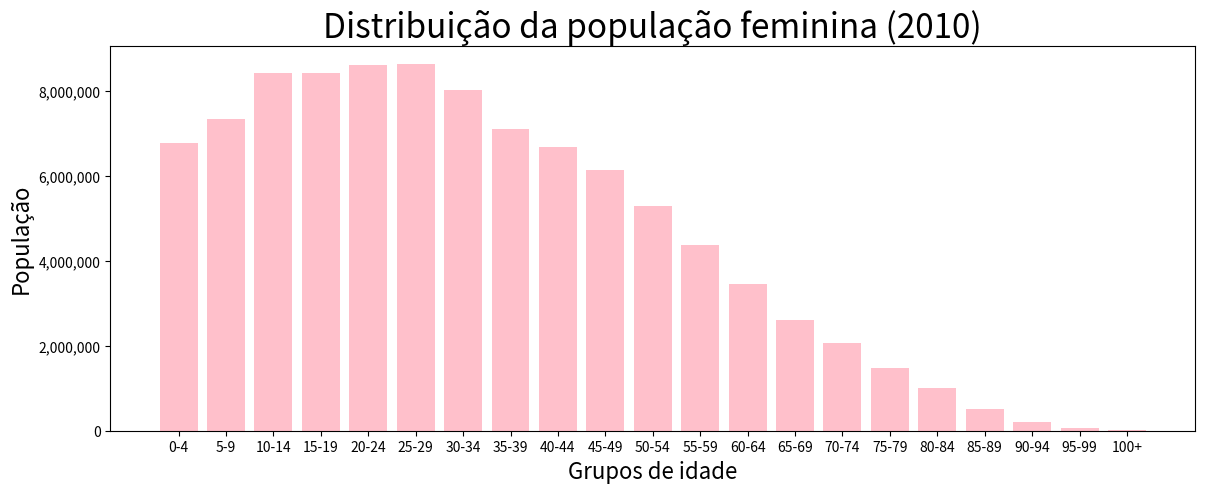

Python code for this plot:
# -*- coding: utf-8 -*-
"""
Created on Fri May  8 11:10:22 2020

@author: perip
"""

import numpy as np
import matplotlib.pyplot as plt

#Construa um gráfico de barras vertical com os dados da distribuição da população feminina.
grupos = np.array(('0-4', '5-9', '10-14', '15-19', '20-24', '25-29', '30-34', '35-39', '40-44', '45-49', '50-54', '55-59', '60-64', '65-69', '70-74', '75-79', '80-84', '85-89', '90-94', '95-99', '100+'))
masculino = np.array((7016987, 7624144, 8725413, 8558868, 8630229, 8460995, 7717658, 6766664, 6320568, 5692014, 4834995, 3902344, 3041035, 2224065, 1667372, 1090517, 668623, 310759, 114964, 31529, 7247))
feminino = np.array((6779171, 7345231, 8441348, 8432004, 8614963, 8643419, 8026854, 7121915, 6688796, 6141338, 5305407, 4373877, 3468085, 2616745, 2074264, 1472930, 998349, 508724, 211594, 66806, 16989))

plt.figure(figsize=(14,5))
plt.bar(grupos, feminino, color='pink')
plt.xlabel("Grupos de idade", fontsize=16)
plt.ylabel("População", fontsize=16)
plt.title("Distribuição da população feminina (2010)", fontsize=24)
ax = plt.gca()
ax.get_yaxis().set_major_formatter(plt.FuncFormatter(lambda x, loc: "{:,}".format(int(x))))
plt.show()
